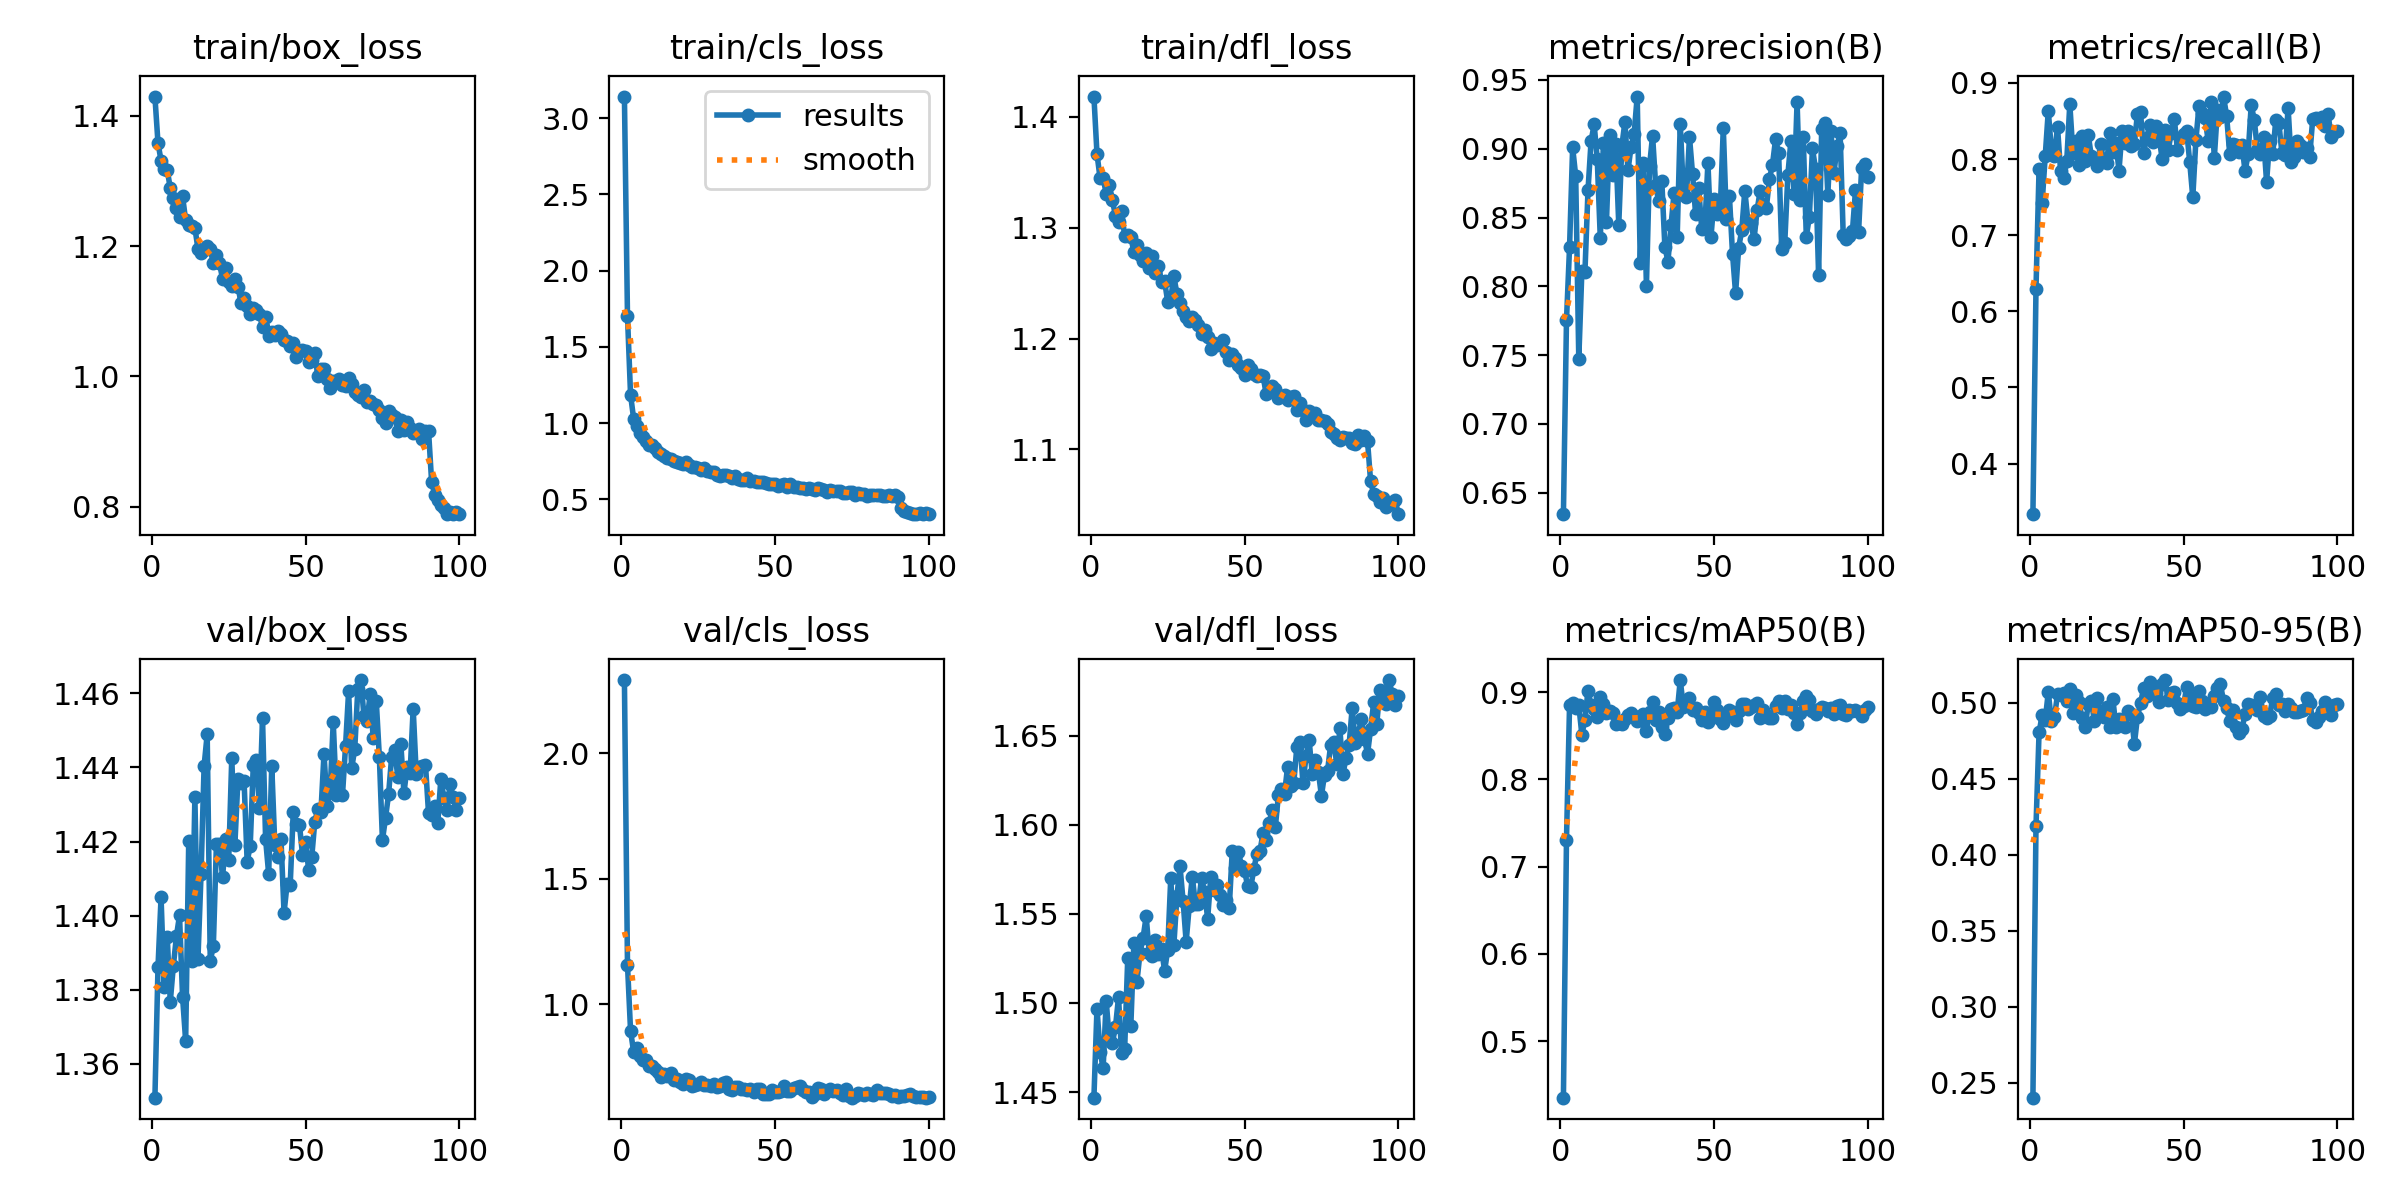

The table this chart was drawn from, first rows:
epoch, time, train/box_loss, train/cls_loss, train/dfl_loss, metrics/precision(B), metrics/recall(B), metrics/mAP50(B), metrics/mAP50-95(B), val/box_loss, val/cls_loss, val/dfl_loss, lr/pg0, lr/pg1, lr/pg2
1, 21.89, 1.43, 3.142, 1.418, 0.6345, 0.3334, 0.4352, 0.24, 1.351, 2.291, 1.447, 0.0003645, 0.0003645, 0.0003645
2, 36.87, 1.358, 1.701, 1.367, 0.7755, 0.6298, 0.731, 0.4188, 1.386, 1.156, 1.497, 0.0007275, 0.0007275, 0.0007275
3, 51.51, 1.331, 1.185, 1.345, 0.8286, 0.7868, 0.8852, 0.4805, 1.405, 0.8932, 1.473, 0.001083, 0.001083, 0.001083
4, 66.27, 1.319, 1.03, 1.345, 0.901, 0.7423, 0.887, 0.4918, 1.381, 0.8095, 1.464, 0.001078, 0.001078, 0.001078
5, 80.7, 1.317, 0.9818, 1.331, 0.8801, 0.8037, 0.8813, 0.4888, 1.394, 0.8248, 1.501, 0.001067, 0.001067, 0.001067
6, 95.95, 1.289, 0.9368, 1.338, 0.7473, 0.8633, 0.8851, 0.507, 1.377, 0.7943, 1.48, 0.001056, 0.001056, 0.001056
7, 111.4, 1.274, 0.9076, 1.325, 0.811, 0.8124, 0.8511, 0.4882, 1.386, 0.7782, 1.478, 0.001045, 0.001045, 0.001045
8, 127.1, 1.259, 0.8815, 1.311, 0.8105, 0.8045, 0.8685, 0.4904, 1.394, 0.776, 1.486, 0.001034, 0.001034, 0.001034
9, 142.1, 1.244, 0.8538, 1.305, 0.8699, 0.8421, 0.9017, 0.5057, 1.4, 0.7539, 1.503, 0.001023, 0.001023, 0.001023
10, 158.3, 1.277, 0.8571, 1.315, 0.9057, 0.7841, 0.885, 0.5054, 1.378, 0.7535, 1.472, 0.001012, 0.001012, 0.001012
11, 173.7, 1.239, 0.8398, 1.292, 0.9176, 0.7748, 0.881, 0.5062, 1.366, 0.7427, 1.474, 0.001001, 0.001001, 0.001001
12, 189.4, 1.232, 0.8093, 1.293, 0.8926, 0.7971, 0.8715, 0.5011, 1.42, 0.7286, 1.525, 0.00099, 0.00099, 0.00099
13, 204.8, 1.231, 0.7987, 1.292, 0.8349, 0.8723, 0.8945, 0.5095, 1.388, 0.7081, 1.487, 0.000979, 0.000979, 0.000979
14, 221.9, 1.228, 0.7878, 1.278, 0.9039, 0.8082, 0.8862, 0.4935, 1.432, 0.7212, 1.534, 0.000968, 0.000968, 0.000968
15, 237.3, 1.196, 0.7727, 1.284, 0.8469, 0.8233, 0.8757, 0.505, 1.388, 0.7117, 1.512, 0.000957, 0.000957, 0.000957
16, 252.7, 1.19, 0.7627, 1.275, 0.9103, 0.7925, 0.8785, 0.5004, 1.411, 0.7253, 1.528, 0.000946, 0.000946, 0.000946
17, 267.9, 1.194, 0.7529, 1.27, 0.8806, 0.8303, 0.8763, 0.4898, 1.44, 0.6983, 1.537, 0.000935, 0.000935, 0.000935
18, 284.5, 1.2, 0.7434, 1.277, 0.9035, 0.797, 0.8637, 0.4841, 1.449, 0.7029, 1.549, 0.000924, 0.000924, 0.000924
19, 301.3, 1.195, 0.7402, 1.264, 0.8449, 0.8318, 0.8649, 0.4993, 1.388, 0.6885, 1.528, 0.000913, 0.000913, 0.000913
20, 318.9, 1.174, 0.7342, 1.274, 0.9019, 0.8035, 0.8629, 0.5014, 1.392, 0.6809, 1.527, 0.000902, 0.000902, 0.000902
21, 335.6, 1.186, 0.745, 1.259, 0.9194, 0.8006, 0.8694, 0.4879, 1.419, 0.7028, 1.535, 0.000891, 0.000891, 0.000891
22, 352.3, 1.173, 0.7272, 1.265, 0.8843, 0.7907, 0.8734, 0.5035, 1.419, 0.6984, 1.528, 0.00088, 0.00088, 0.00088
23, 367.8, 1.15, 0.7117, 1.251, 0.9014, 0.8204, 0.876, 0.493, 1.41, 0.6724, 1.53, 0.000869, 0.000869, 0.000869
24, 382.9, 1.167, 0.715, 1.252, 0.9109, 0.7968, 0.8722, 0.4905, 1.421, 0.6795, 1.518, 0.000858, 0.000858, 0.000858
25, 397.7, 1.146, 0.709, 1.233, 0.9379, 0.7947, 0.8673, 0.4974, 1.415, 0.6814, 1.53, 0.000847, 0.000847, 0.000847
26, 413.5, 1.139, 0.6902, 1.236, 0.8168, 0.8347, 0.8684, 0.484, 1.443, 0.6895, 1.57, 0.000836, 0.000836, 0.000836
27, 429.2, 1.15, 0.7041, 1.256, 0.8897, 0.8086, 0.8746, 0.5027, 1.419, 0.6756, 1.532, 0.000825, 0.000825, 0.000825
28, 444.9, 1.138, 0.6886, 1.24, 0.8005, 0.821, 0.8557, 0.4839, 1.437, 0.6781, 1.56, 0.000814, 0.000814, 0.000814
29, 460.5, 1.113, 0.6768, 1.232, 0.8871, 0.7848, 0.8772, 0.4897, 1.436, 0.6753, 1.577, 0.000803, 0.000803, 0.000803
30, 475.2, 1.121, 0.682, 1.225, 0.9096, 0.8375, 0.889, 0.4883, 1.436, 0.6831, 1.557, 0.000792, 0.000792, 0.000792
31, 490, 1.108, 0.6631, 1.22, 0.8733, 0.8208, 0.8679, 0.4844, 1.415, 0.6707, 1.534, 0.000781, 0.000781, 0.000781
32, 504.8, 1.096, 0.6566, 1.216, 0.8617, 0.8364, 0.8767, 0.4949, 1.419, 0.6722, 1.554, 0.00077, 0.00077, 0.00077
33, 519.6, 1.105, 0.6584, 1.219, 0.8766, 0.8177, 0.8604, 0.493, 1.441, 0.6859, 1.571, 0.000759, 0.000759, 0.000759
34, 534.3, 1.103, 0.6633, 1.217, 0.8288, 0.8196, 0.8523, 0.4729, 1.442, 0.6911, 1.556, 0.000748, 0.000748, 0.000748
35, 549.3, 1.096, 0.6539, 1.213, 0.818, 0.8595, 0.8702, 0.4908, 1.429, 0.6601, 1.555, 0.000737, 0.000737, 0.000737
36, 564.5, 1.076, 0.6383, 1.204, 0.8443, 0.8612, 0.8807, 0.4999, 1.453, 0.6585, 1.57, 0.000726, 0.000726, 0.000726
37, 579.3, 1.091, 0.6519, 1.208, 0.8681, 0.8084, 0.8813, 0.5096, 1.421, 0.6697, 1.562, 0.000715, 0.000715, 0.000715
38, 594, 1.062, 0.6341, 1.201, 0.8357, 0.8276, 0.8767, 0.5045, 1.411, 0.6698, 1.547, 0.000704, 0.000704, 0.000704
39, 609.4, 1.069, 0.625, 1.19, 0.9182, 0.8452, 0.9137, 0.5134, 1.44, 0.6597, 1.571, 0.000693, 0.000693, 0.000693
40, 625.4, 1.063, 0.6273, 1.196, 0.8694, 0.8221, 0.8833, 0.5086, 1.419, 0.662, 1.563, 0.000682, 0.000682, 0.000682
41, 641.7, 1.071, 0.6381, 1.194, 0.8649, 0.843, 0.8855, 0.506, 1.416, 0.6567, 1.566, 0.000671, 0.000671, 0.000671
42, 657.7, 1.065, 0.6219, 1.195, 0.9086, 0.831, 0.8929, 0.5007, 1.421, 0.6629, 1.56, 0.00066, 0.00066, 0.00066
43, 673.5, 1.057, 0.6191, 1.199, 0.8818, 0.8006, 0.8795, 0.5123, 1.401, 0.6514, 1.555, 0.000649, 0.000649, 0.000649
44, 689.5, 1.054, 0.6148, 1.188, 0.8523, 0.8381, 0.8816, 0.5151, 1.409, 0.663, 1.557, 0.000638, 0.000638, 0.000638
45, 705.6, 1.047, 0.6123, 1.18, 0.8713, 0.8114, 0.8756, 0.5021, 1.408, 0.6614, 1.553, 0.000627, 0.000627, 0.000627
46, 721.5, 1.052, 0.6148, 1.186, 0.8415, 0.8345, 0.868, 0.5063, 1.428, 0.6428, 1.585, 0.000616, 0.000616, 0.000616
47, 737.3, 1.029, 0.6089, 1.183, 0.843, 0.8524, 0.877, 0.5071, 1.425, 0.6432, 1.576, 0.0006051, 0.0006051, 0.0006051
48, 753.1, 1.039, 0.6015, 1.176, 0.89, 0.812, 0.8656, 0.4997, 1.425, 0.6427, 1.585, 0.0005941, 0.0005941, 0.0005941
49, 769.2, 1.04, 0.6019, 1.174, 0.8361, 0.8272, 0.8726, 0.496, 1.416, 0.6588, 1.577, 0.0005831, 0.0005831, 0.0005831
50, 785.3, 1.039, 0.6002, 1.167, 0.8634, 0.8328, 0.8882, 0.4981, 1.42, 0.6502, 1.574, 0.0005721, 0.0005721, 0.0005721
51, 801.5, 1.023, 0.5912, 1.176, 0.8526, 0.8375, 0.8792, 0.5105, 1.412, 0.6493, 1.565, 0.0005611, 0.0005611, 0.0005611
52, 817.5, 1.026, 0.5932, 1.173, 0.8546, 0.7961, 0.8693, 0.5031, 1.416, 0.6523, 1.565, 0.0005501, 0.0005501, 0.0005501
53, 833.4, 1.036, 0.599, 1.168, 0.9152, 0.7496, 0.8641, 0.4977, 1.425, 0.6719, 1.575, 0.0005391, 0.0005391, 0.0005391
54, 848.6, 1.001, 0.5785, 1.166, 0.8493, 0.8244, 0.8728, 0.497, 1.429, 0.6541, 1.584, 0.0005281, 0.0005281, 0.0005281
55, 865, 1.012, 0.5996, 1.167, 0.8654, 0.8692, 0.8793, 0.5081, 1.428, 0.6533, 1.585, 0.0005171, 0.0005171, 0.0005171
56, 882, 1.011, 0.5844, 1.167, 0.8238, 0.861, 0.8771, 0.501, 1.444, 0.6639, 1.595, 0.0005061, 0.0005061, 0.0005061
57, 897.2, 0.9955, 0.5788, 1.15, 0.7949, 0.854, 0.8681, 0.4958, 1.43, 0.6677, 1.591, 0.0004951, 0.0004951, 0.0004951
58, 912.2, 0.982, 0.5757, 1.152, 0.8281, 0.8238, 0.8784, 0.4996, 1.434, 0.6739, 1.601, 0.0004841, 0.0004841, 0.0004841
59, 926.3, 0.9925, 0.5752, 1.157, 0.8407, 0.8745, 0.8866, 0.4974, 1.452, 0.6574, 1.608, 0.0004731, 0.0004731, 0.0004731
60, 939.9, 0.9934, 0.5715, 1.154, 0.8696, 0.8018, 0.8863, 0.5044, 1.433, 0.6485, 1.598, 0.0004621, 0.0004621, 0.0004621
... 40 more rows
